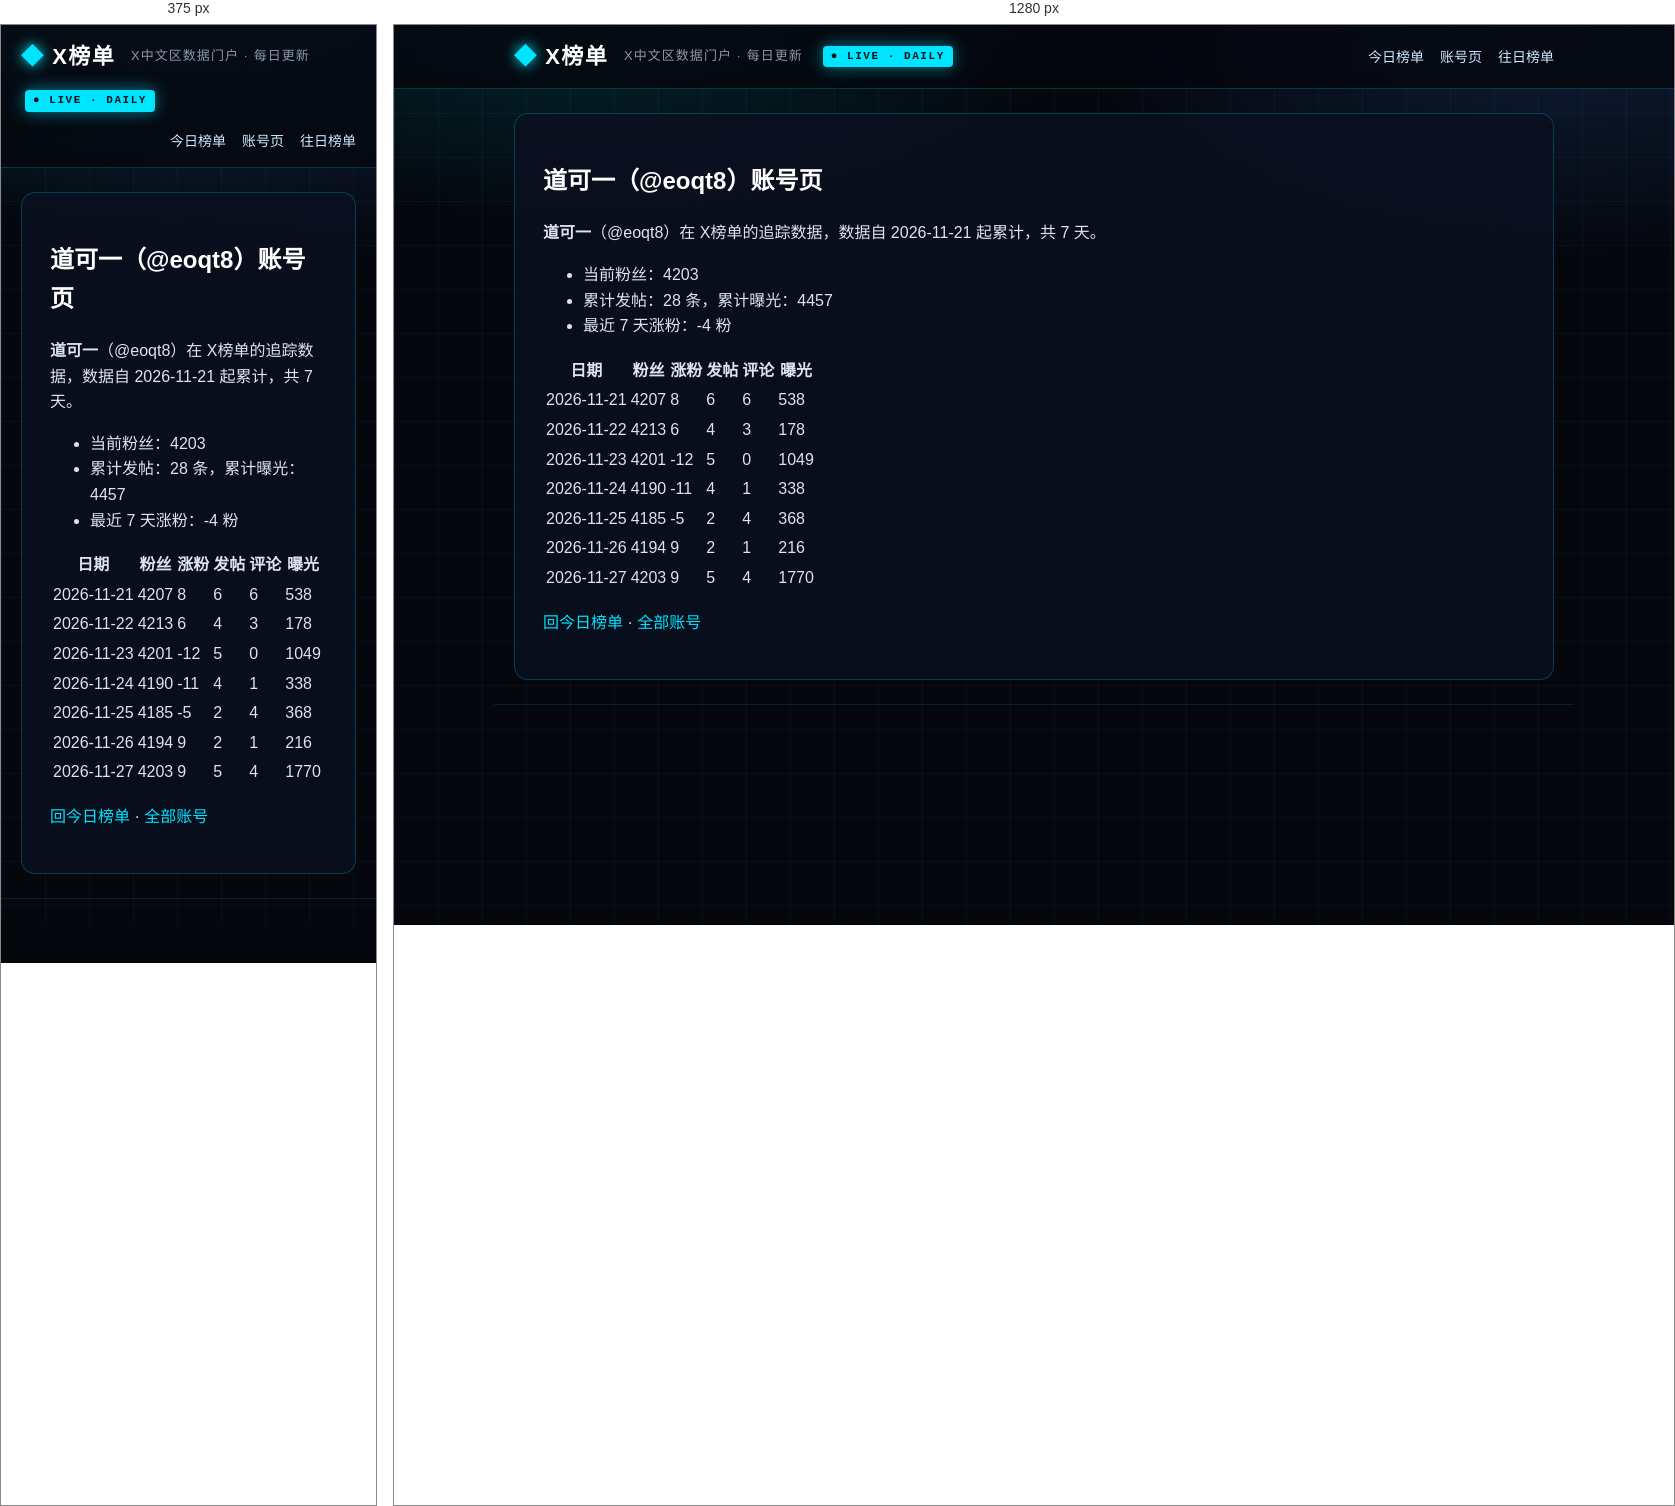
Rendered at 375 px and 1280 px, left to right.

<!-- file: index.html -->
<!DOCTYPE html>
<html lang="zh-CN">
<head>
<meta charset="utf-8">
<meta name="viewport" content="width=device-width, initial-scale=1">



<title>道可一（@eoqt8）账号页 · X榜单 · X中文区数据门户</title>
<meta name="description" content="每日更新的 X 中文区发帖、评论、涨粉、曝光榜单">
<link rel="canonical" href="https://deepblock666.github.io/accounts/eoqt8/index.html">
<meta property="og:type" content="website">
<meta property="og:title" content="道可一（@eoqt8）账号页 · X榜单 · X中文区数据门户">
<meta property="og:description" content="每日更新的 X 中文区发帖、评论、涨粉、曝光榜单">
<meta property="og:url" content="https://deepblock666.github.io/accounts/eoqt8/index.html">
<meta property="og:site_name" content="X榜单">
<meta name="twitter:card" content="summary">
<link rel="stylesheet" href="/css/style.css">
<meta name="generator" content="Hexo 8.1.2"></head>
<body>
<header class="top">
  <div class="wrap">
    <a class="logo" href="/">X榜单</a>
    <span class="tagline">X中文区数据门户 · 每日更新</span>
    <span class="live">● LIVE · DAILY</span>
    <nav><a href="/">今日榜单</a><a href="/accounts/">账号页</a><a href="/archives/">往日榜单</a></nav>
  </div>
</header>
<main class="wrap">
  <article class="post">
  <h1>道可一（@eoqt8）账号页</h1>
  <div class="content"><p><strong>道可一</strong>（@eoqt8）在 X榜单的追踪数据，数据自 2026-11-21 起累计，共 7 天。</p>
<ul>
<li>当前粉丝：4203</li>
<li>累计发帖：28 条，累计曝光：4457</li>
<li>最近 7 天涨粉：-4 粉</li>
</ul>
<table>
<thead>
<tr>
<th>日期</th>
<th>粉丝</th>
<th>涨粉</th>
<th>发帖</th>
<th>评论</th>
<th>曝光</th>
</tr>
</thead>
<tbody><tr>
<td>2026-11-21</td>
<td>4207</td>
<td>8</td>
<td>6</td>
<td>6</td>
<td>538</td>
</tr>
<tr>
<td>2026-11-22</td>
<td>4213</td>
<td>6</td>
<td>4</td>
<td>3</td>
<td>178</td>
</tr>
<tr>
<td>2026-11-23</td>
<td>4201</td>
<td>-12</td>
<td>5</td>
<td>0</td>
<td>1049</td>
</tr>
<tr>
<td>2026-11-24</td>
<td>4190</td>
<td>-11</td>
<td>4</td>
<td>1</td>
<td>338</td>
</tr>
<tr>
<td>2026-11-25</td>
<td>4185</td>
<td>-5</td>
<td>2</td>
<td>4</td>
<td>368</td>
</tr>
<tr>
<td>2026-11-26</td>
<td>4194</td>
<td>9</td>
<td>2</td>
<td>1</td>
<td>216</td>
</tr>
<tr>
<td>2026-11-27</td>
<td>4203</td>
<td>9</td>
<td>5</td>
<td>4</td>
<td>1770</td>
</tr>
</tbody></table>
<p><a href="/">回今日榜单</a> · <a href="/accounts/">全部账号</a></p>
</div>
</article>

</main>
<footer class="foot wrap">
</footer>
</body>
</html>


/* @media block from style.css */
@media(max-width:700px){.champions,.lists{grid-template-columns:1fr}.hero h1{font-size:22px}.stats strong{font-size:28px}}